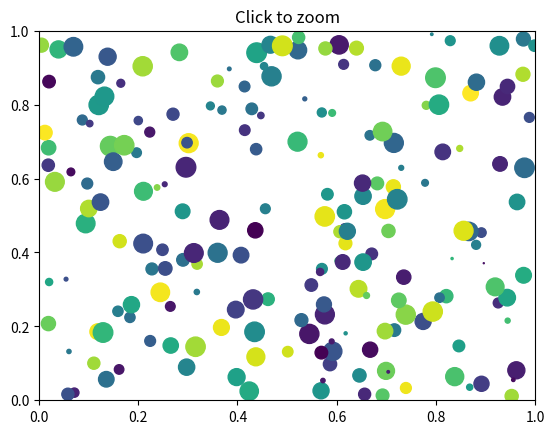
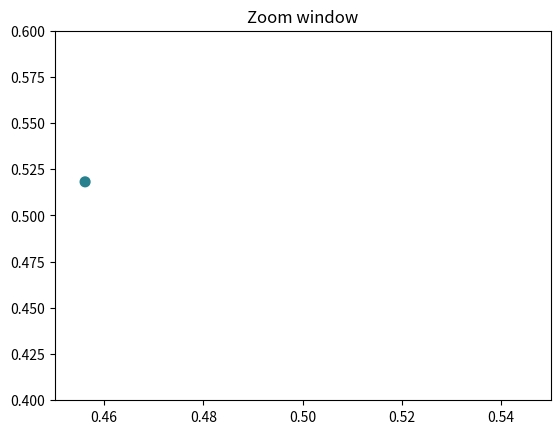

These figures' Python source, in order:
import matplotlib.pyplot as plt
import numpy as np


# Fixing random state for reproducibility
np.random.seed(0)

figsrc, axsrc = plt.subplots()
figzoom, axzoom = plt.subplots()
axsrc.set(xlim=(0, 1), ylim=(0, 1), autoscale_on=False,
          title='Click to zoom')
axzoom.set(xlim=(0.45, 0.55), ylim=(0.4, 0.6), autoscale_on=False,
           title='Zoom window')

x, y, s, c = np.random.rand(4, 200)
s *= 200

axsrc.scatter(x, y, s, c)
axzoom.scatter(x, y, s, c)


def on_press(event):
    x, y = event.xdata, event.ydata
    axzoom.set_xlim(x - 0.1, x + 0.1)
    axzoom.set_ylim(y - 0.1, y + 0.1)
    figzoom.canvas.draw()

figsrc.canvas.mpl_connect("scroll_event", on_press)
plt.show()